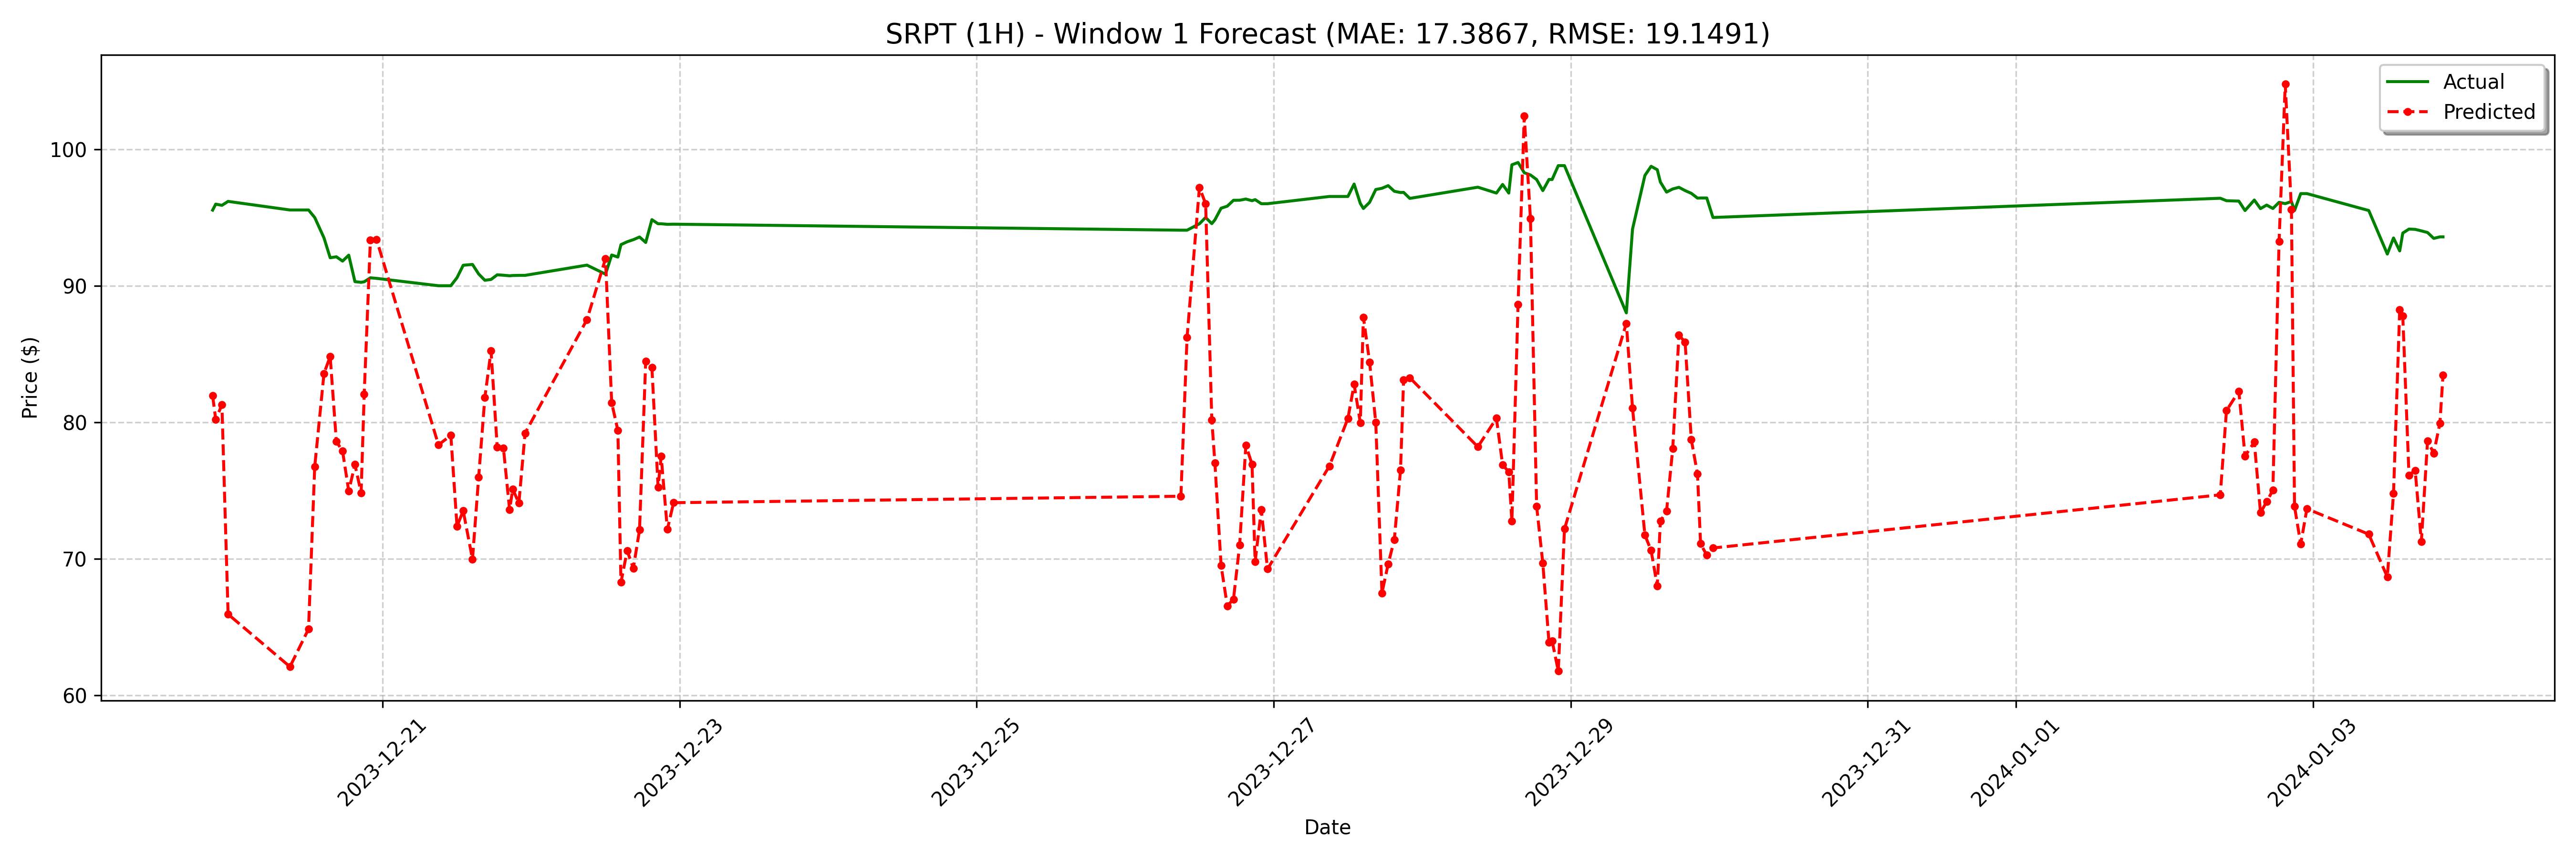

The file beside this chart, header and first rows:
date, actual, forecast
2023-12-19 20:30:00, 95.54, 81.94
2023-12-19 21:00:00, 95.98, 80.21
2023-12-19 22:00:00, 95.89, 81.27
2023-12-19 23:00:00, 96.18, 65.93
2023-12-20 09:00:00, 95.55, 62.09
2023-12-20 12:00:00, 95.55, 64.85
2023-12-20 13:00:00, 95.0, 76.74
2023-12-20 14:30:00, 93.5, 83.57
2023-12-20 15:30:00, 92.05, 84.82
2023-12-20 16:30:00, 92.12, 78.59
2023-12-20 17:30:00, 91.81, 77.89
2023-12-20 18:30:00, 92.24, 74.96
2023-12-20 19:30:00, 90.3, 76.9
2023-12-20 20:30:00, 90.25, 74.83
2023-12-20 21:00:00, 90.29, 82.07
2023-12-20 22:00:00, 90.58, 93.34
2023-12-20 23:00:00, 90.54, 93.38
2023-12-21 09:00:00, 90.0, 78.34
2023-12-21 11:00:00, 90.0, 79.03
2023-12-21 12:00:00, 90.59, 72.38
2023-12-21 13:00:00, 91.5, 73.51
2023-12-21 14:30:00, 91.56, 69.96
2023-12-21 15:30:00, 90.86, 75.98
2023-12-21 16:30:00, 90.4, 81.81
2023-12-21 17:30:00, 90.46, 85.23
2023-12-21 18:30:00, 90.8, 78.16
2023-12-21 19:30:00, 90.77, 78.11
2023-12-21 20:30:00, 90.73, 73.58
2023-12-21 21:00:00, 90.75, 75.1
2023-12-21 22:00:00, 90.76, 74.08
2023-12-21 23:00:00, 90.76, 79.2
2023-12-22 09:00:00, 91.51, 87.51
2023-12-22 12:00:00, 90.85, 91.98
2023-12-22 13:00:00, 92.25, 81.43
2023-12-22 14:00:00, 92.1, 79.4
2023-12-22 14:30:00, 93.01, 68.26
2023-12-22 15:30:00, 93.22, 70.59
2023-12-22 16:30:00, 93.38, 69.3
2023-12-22 17:30:00, 93.57, 72.11
2023-12-22 18:30:00, 93.17, 84.47
2023-12-22 19:30:00, 94.84, 84.01
2023-12-22 20:30:00, 94.54, 75.25
2023-12-22 21:00:00, 94.54, 77.5
2023-12-22 22:00:00, 94.5, 72.15
2023-12-22 23:00:00, 94.51, 74.1
2023-12-26 09:00:00, 94.07, 74.58
2023-12-26 10:00:00, 94.07, 86.22
2023-12-26 12:00:00, 94.54, 97.2
2023-12-26 13:00:00, 95.0, 96.01
2023-12-26 14:00:00, 94.55, 80.15
2023-12-26 14:30:00, 94.83, 77.01
2023-12-26 15:30:00, 95.68, 69.5
2023-12-26 16:30:00, 95.83, 66.54
2023-12-26 17:30:00, 96.26, 67.03
2023-12-26 18:30:00, 96.26, 71.01
2023-12-26 19:30:00, 96.35, 78.32
2023-12-26 20:30:00, 96.23, 76.92
2023-12-26 21:00:00, 96.31, 69.78
2023-12-26 22:00:00, 96.01, 73.58
2023-12-26 23:00:00, 96.01, 69.24
... 68 more rows
